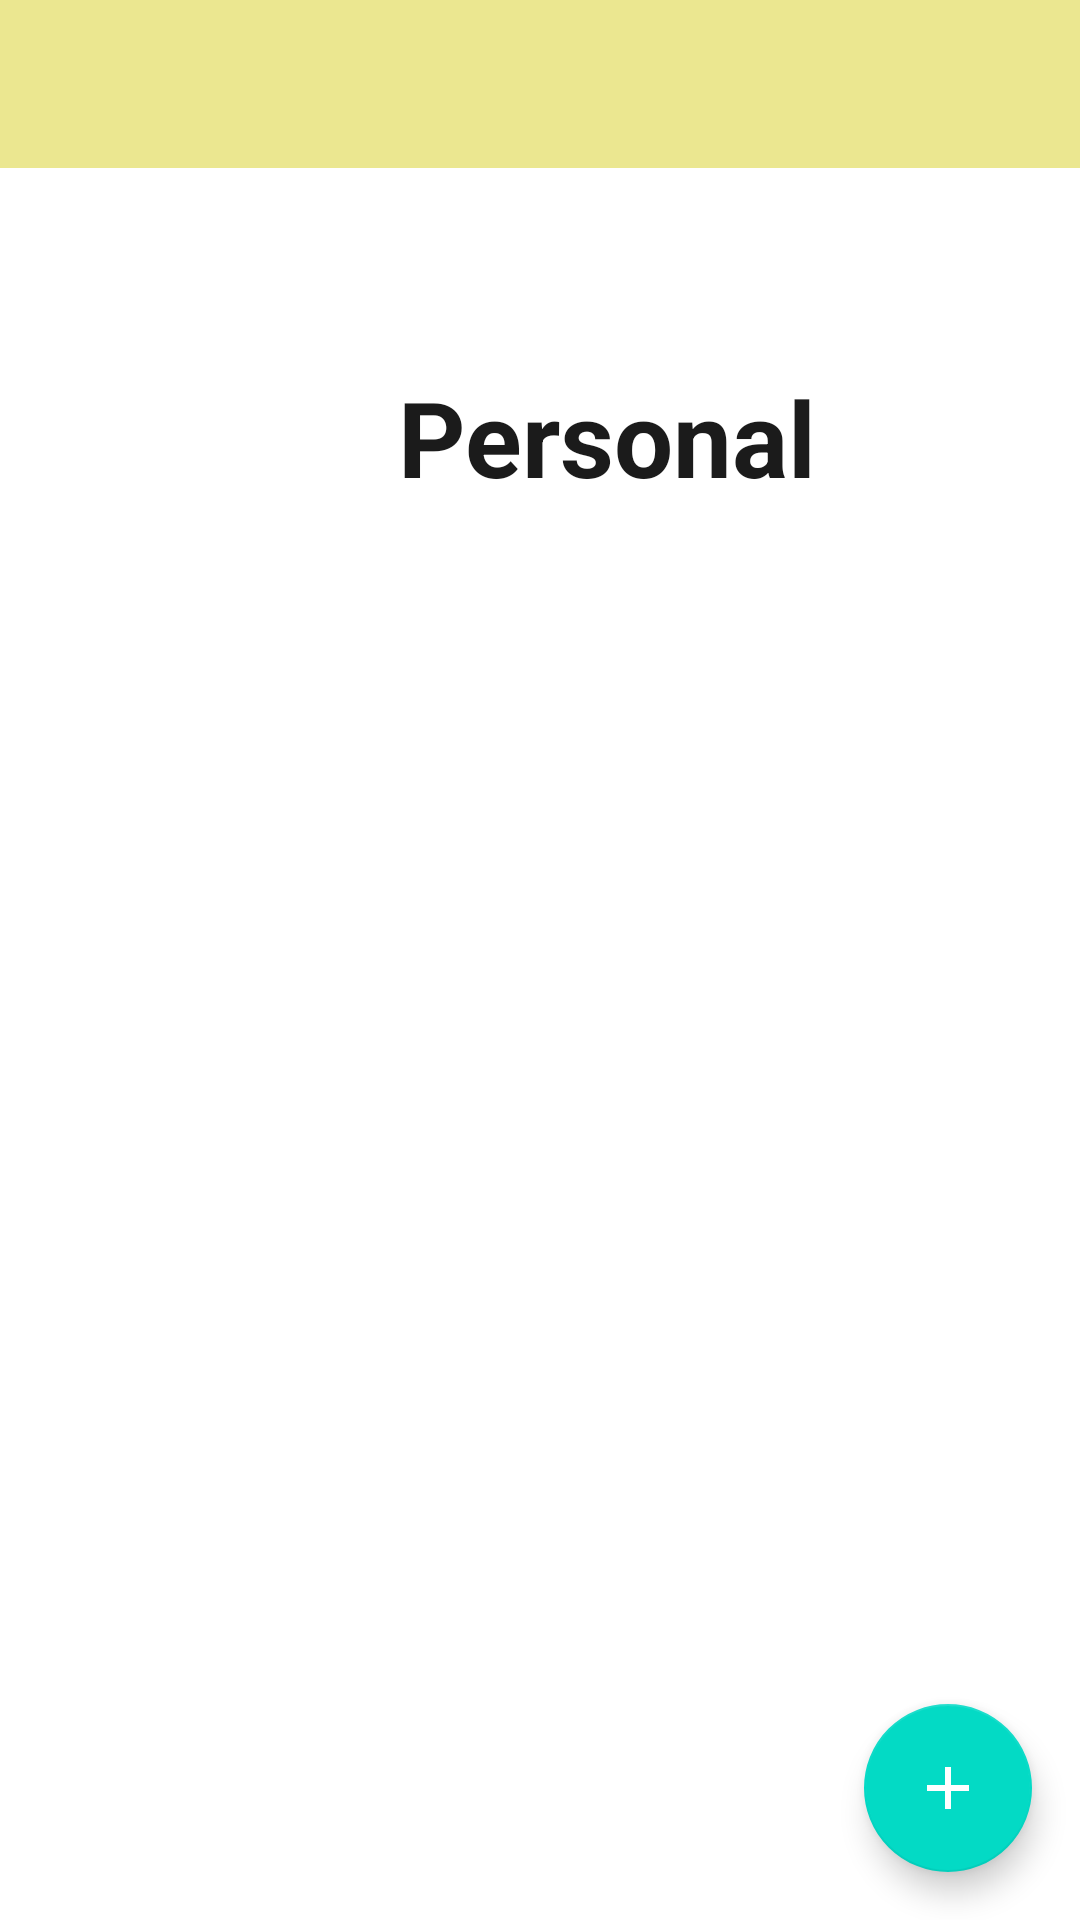

Produce the Android XML layout that renders to this screen, including the resource entries it uses.
<!-- AndroidManifest.xml: activity theme CustomNoActionBarTheme -->
<!-- res/layout/activity_detail.xml -->
<?xml version="1.0" encoding="utf-8"?>
<RelativeLayout
    xmlns:android="http://schemas.android.com/apk/res/android"
    xmlns:tools="http://schemas.android.com/tools"
    android:layout_width="match_parent"
    android:layout_height="match_parent"
    xmlns:app="http://schemas.android.com/apk/res-auto"
    tools:context=".Activities.operations.DetailActivity">

    <ImageView
        android:id="@+id/detail_yellow_image_AD"
        android:layout_width="1000dp"
        android:layout_height="1000dp"
        android:layout_marginStart="-200dp"
        android:layout_marginTop="-925dp"
        android:layout_marginEnd="-200dp"
        android:src="@drawable/yellow_circle" />

    <androidx.appcompat.widget.Toolbar
        android:id="@+id/toolbar_detail_task_AD"
        android:background="@color/yellow"
        android:layout_width="match_parent"
        app:titleTextColor="@color/black"
        android:layout_height="?attr/actionBarSize"
        app:layout_constraintEnd_toEndOf="parent"
        app:title=" "
        app:layout_constraintStart_toStartOf="parent"
        app:layout_constraintTop_toTopOf="parent"
        android:theme="@style/CustomToolbarStyle"/>


    <LinearLayout
        android:id="@+id/ll_detail_heading_AD"
        android:layout_width="match_parent"
        android:layout_height="72dp"
        android:orientation="horizontal"
        android:layout_below="@+id/detail_yellow_image_AD"
        android:layout_marginStart="24dp"
        android:layout_marginEnd="30dp"
        android:layout_marginTop="20dp"
        >

        <ImageView
            android:id="@+id/detail_page_image_AD"
            android:layout_width="0dp"
            android:layout_height="75dp"
            android:layout_weight="1"
            android:layout_marginEnd="5dp"
            android:src="@drawable/blackboy"/>

        <LinearLayout
            android:layout_width="0dp"
            android:layout_height="wrap_content"
            android:orientation="vertical"
            android:layout_weight="2"
            android:layout_marginStart="5dp">

            <LinearLayout
                android:id="@+id/detail_page_taskAmount_AD"
                android:layout_width="wrap_content"
                android:layout_height="wrap_content"
                android:orientation="horizontal">

                <TextView
                    android:id="@+id/taskNumber_AD"
                    android:layout_width="wrap_content"
                    android:layout_height="wrap_content"
                    android:textSize="20sp"
                    android:textStyle="bold"
                    tools:text="5"
                    />

                <TextView
                    android:id="@+id/taskText_AD"
                    android:layout_width="wrap_content"
                    android:layout_height="match_parent"
                    android:layout_marginStart="3dp"
                    android:textSize="20sp"
                    android:textStyle="bold"
                    tools:text="Tasks" />

            </LinearLayout>

            <TextView
                android:id="@+id/detail_page_header_AD"
                android:layout_width="wrap_content"
                android:layout_height="wrap_content"
                android:text="Personal"
                android:textSize="35sp"
                android:textColor="#1b1b1b"
                android:textStyle="bold"/>

        </LinearLayout>
    </LinearLayout>

    <androidx.recyclerview.widget.RecyclerView
        android:id="@+id/rv_detail_AD"
        android:layout_width="match_parent"
        android:layout_height="wrap_content"
        android:layout_below="@id/ll_detail_heading_AD"
        android:layout_centerHorizontal="true"
        android:layout_marginStart="4dp"
        android:layout_marginTop="30dp"
        android:layout_marginEnd="30dp"
        android:layout_marginBottom="30dp"
        android:visibility="visible"
        tools:visibility="gone"/>

    <TextView
        android:id="@+id/blankPageText_AD"
        android:layout_width="wrap_content"
        android:layout_height="wrap_content"
        android:text="No task added yet!!"
        android:textColor="@color/black"
        android:textSize="20dp"
        android:layout_centerInParent="true"
        android:visibility="gone"
        tools:visibility="visible"/>

    <TextView
        android:id="@+id/objectID_AD"
        android:layout_width="wrap_content"
        android:layout_height="wrap_content"
        android:gravity="center"
        android:visibility="gone"
        tools:visibility="visible"
        />

    <com.google.android.material.floatingactionbutton.FloatingActionButton
        android:id="@+id/fabAddTask_AD"
        android:layout_width="wrap_content"
        android:layout_height="wrap_content"
        android:layout_margin="16dp"
        android:layout_alignParentBottom="true"
        android:layout_alignParentEnd="true"
        android:backgroundTint="@color/teal_200"
        android:src="@drawable/ic_baseline_add"
        app:tint="@color/white"
        android:contentDescription="Add task button" />

</RelativeLayout>
<!-- resources referenced by this layout -->
<resources>
  <color name="black">#FF000000</color>
  <color name="teal_200">#FF03DAC5</color>
  <color name="white">#FFFFFFFF</color>
  <color name="yellow">#EBE790</color>
  <!-- drawable ic_baseline_add (drawable) -->
  <vector android:height="24dp"
      android:tint="#000000"
      android:viewportHeight="24"
      android:viewportWidth="24"
      android:width="24dp"
      xmlns:android="http://schemas.android.com/apk/res/android">
      <path android:fillColor="@android:color/black" android:pathData="M19,13h-6v6h-2v-6H5v-2h6V5h2v6h6v2z"/>
  </vector>
  <style name="CustomToolbarStyle">
      <item name="android:textColorPrimary">#000000</item>
          <item name="android:colorControlNormal">#000000</item>
      </style>
  <style name="CustomNoActionBarTheme" parent="@style/Theme.MaterialComponents.Light.NoActionBar">
          <item name="android:statusBarColor">@android:color/black</item>
          <item name="colorOnPrimary">@color/white</item>
      </style>
</resources>
